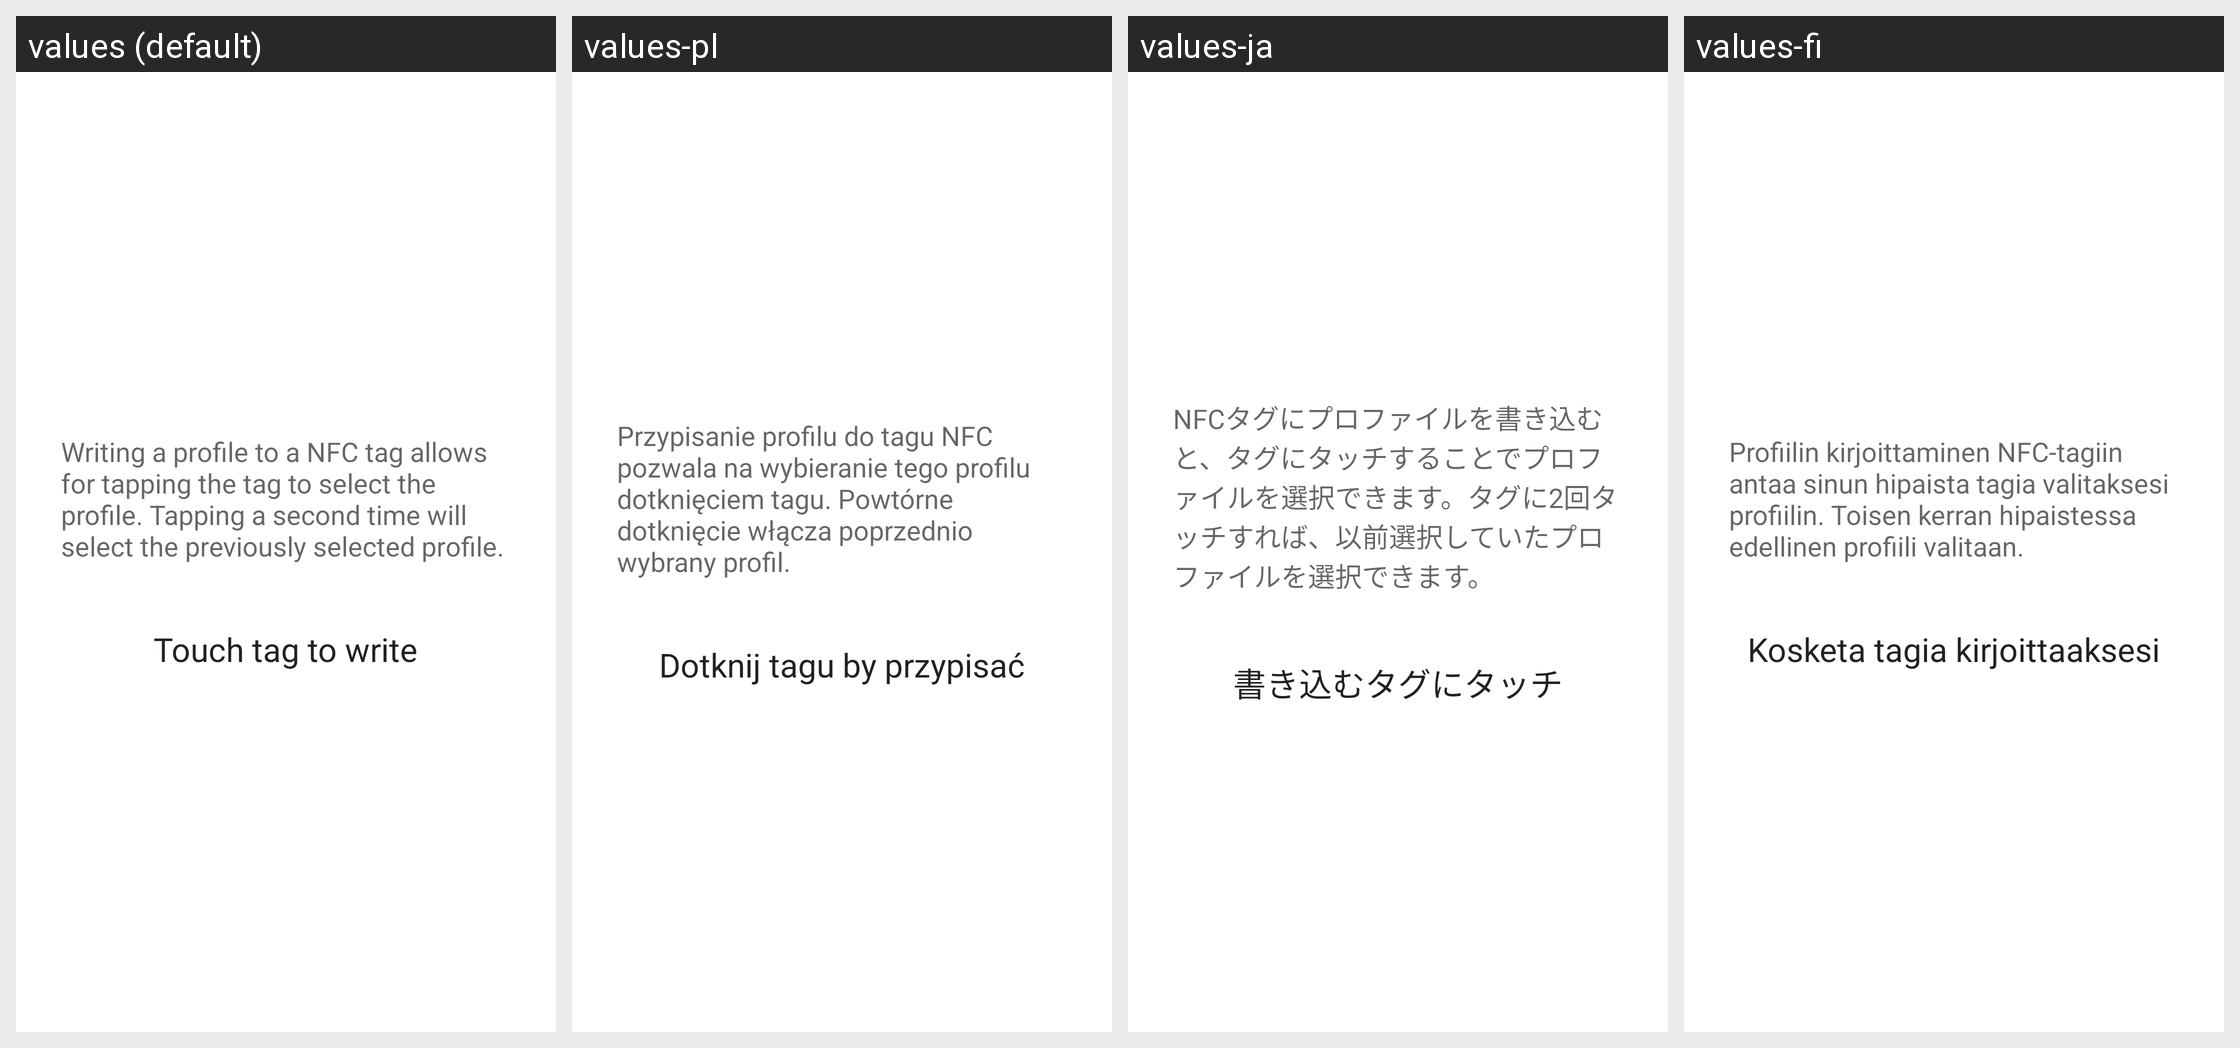

The Android screen above is rendered under several locales of the same app. Produce the string resources it draws, with the default and per-locale values.
Android screen res/layout/nfc_writer.xml rendered under 4 locales, left to right: values (default), values-pl, values-ja, values-fi. Device: Nexus 5 (rendered at 1080×1920; each locale shown at half size, 540×960, under a caption strip naming it); theme Theme.MaterialComponents.DayNight.NoActionBar.
Other locales in the repository, not shown: values-de, values-el, values-es, values-fr, values-hu, values-it, values-zh-rCN.
Strings drawn on this screen, with the default value and each locale's value (text and hints the layout hard-codes, and strings that could not be matched under every locale, appear in the picture but are not listed):

profile_nfc_text
  values: Writing a profile to a NFC tag allows for tapping the tag to select the profile. Tapping a second time will select the previously selected profile.
  values-pl: Przypisanie profilu do tagu NFC pozwala na wybieranie tego profilu dotknięciem tagu. Powtórne dotknięcie włącza poprzednio wybrany profil.
  values-ja: NFCタグにプロファイルを書き込むと、タグにタッチすることでプロファイルを選択できます。タグに2回タッチすれば、以前選択していたプロファイルを選択できます。
  values-fi: Profiilin kirjoittaminen NFC-tagiin antaa sinun hipaista tagia valitaksesi profiilin. Toisen kerran hipaistessa edellinen profiili valitaan.

profile_write_touch_tag
  values: Touch tag to write
  values-pl: Dotknij tagu by przypisać
  values-ja: 書き込むタグにタッチ
  values-fi: Kosketa tagia kirjoittaaksesi
